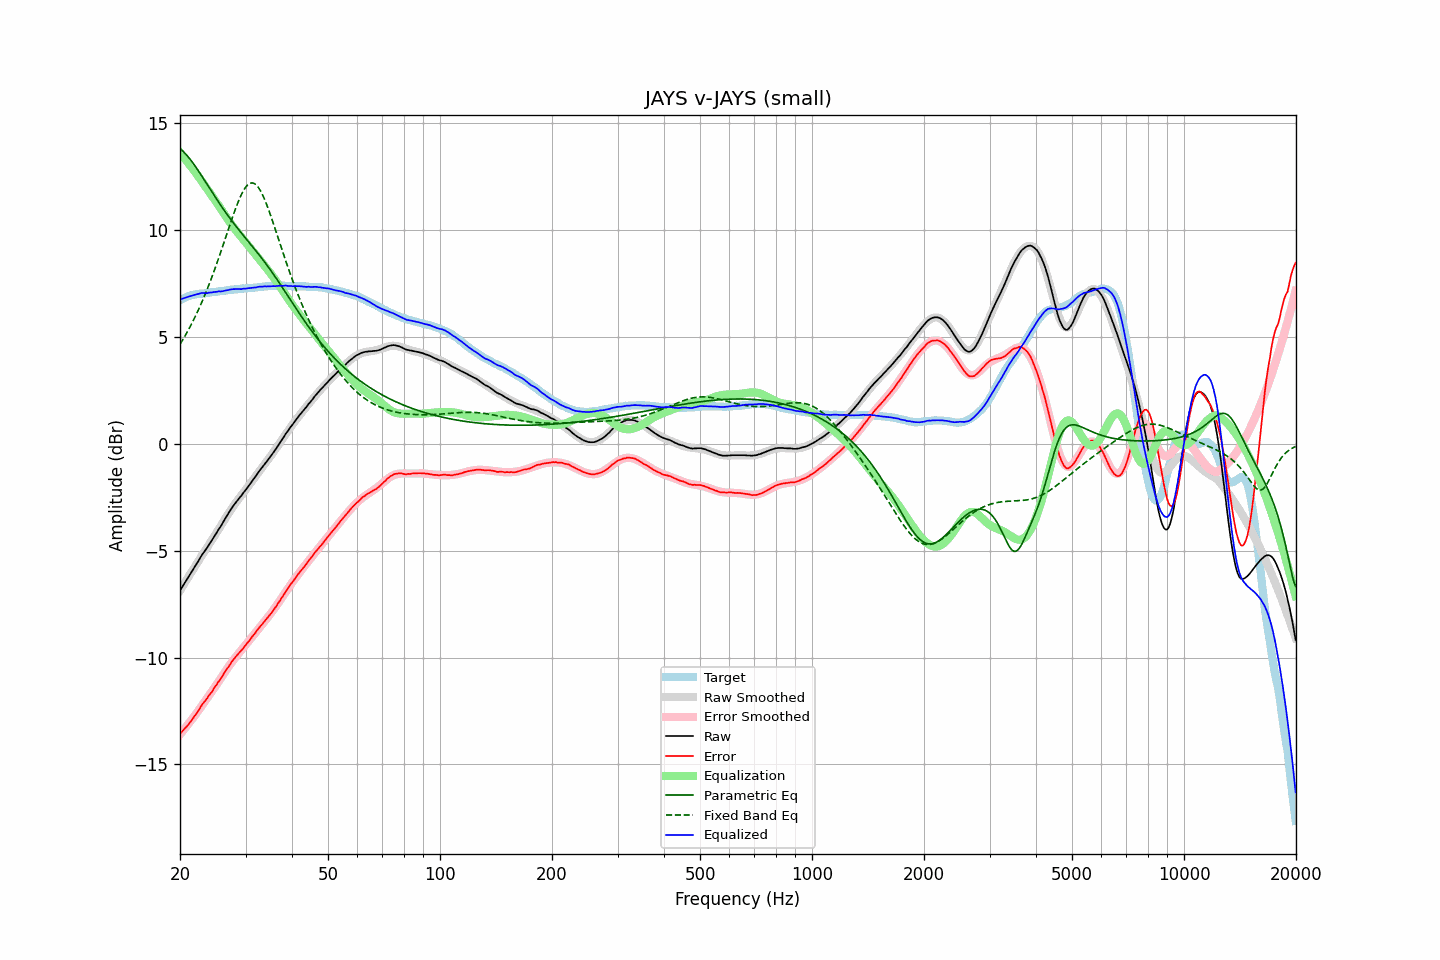

Data behind this chart, as committed beside it:
frequency, raw, error, smoothed, error_smoothed, equalization, parametric_eq, fixed_band_eq, equalized_raw, equalized_smoothed, target
20.00, -6.88, -13.57, -6.88, -13.60, 13.60, 13.78, 4.64, 6.72, 6.72, 6.70
20.20, -6.75, -13.48, -6.75, -13.50, 13.50, 13.72, 4.76, 6.76, 6.75, 6.74
20.40, -6.63, -13.40, -6.63, -13.41, 13.41, 13.65, 4.89, 6.79, 6.78, 6.78
20.61, -6.51, -13.32, -6.51, -13.32, 13.32, 13.58, 5.01, 6.81, 6.81, 6.81
20.81, -6.39, -13.23, -6.38, -13.22, 13.22, 13.50, 5.15, 6.84, 6.84, 6.85
21.02, -6.27, -13.15, -6.26, -13.13, 13.13, 13.41, 5.28, 6.86, 6.86, 6.89
21.23, -6.15, -13.05, -6.14, -13.03, 13.03, 13.32, 5.42, 6.88, 6.89, 6.91
21.44, -6.02, -12.95, -6.02, -12.93, 12.93, 13.22, 5.56, 6.91, 6.91, 6.93
21.66, -5.91, -12.86, -5.90, -12.83, 12.83, 13.12, 5.71, 6.92, 6.93, 6.95
21.87, -5.78, -12.74, -5.78, -12.73, 12.73, 13.01, 5.86, 6.95, 6.95, 6.96
22.09, -5.66, -12.64, -5.66, -12.63, 12.63, 12.91, 6.02, 6.97, 6.97, 6.98
22.31, -5.54, -12.53, -5.54, -12.53, 12.53, 12.79, 6.18, 6.99, 6.99, 6.99
22.54, -5.42, -12.42, -5.42, -12.42, 12.42, 12.68, 6.34, 7.01, 7.00, 7.00
22.76, -5.29, -12.29, -5.31, -12.32, 12.32, 12.57, 6.51, 7.03, 7.01, 7.01
22.99, -5.17, -12.17, -5.19, -12.21, 12.21, 12.45, 6.68, 7.04, 7.02, 7.01
23.22, -5.07, -12.08, -5.07, -12.10, 12.10, 12.33, 6.86, 7.03, 7.03, 7.02
23.45, -4.97, -11.99, -4.96, -11.99, 11.99, 12.21, 7.04, 7.03, 7.04, 7.03
23.69, -4.86, -11.90, -4.84, -11.89, 11.89, 12.10, 7.23, 7.03, 7.04, 7.04
23.92, -4.72, -11.77, -4.73, -11.78, 11.78, 11.98, 7.42, 7.06, 7.05, 7.05
24.16, -4.62, -11.68, -4.61, -11.67, 11.67, 11.86, 7.62, 7.06, 7.06, 7.07
24.40, -4.50, -11.59, -4.49, -11.57, 11.57, 11.74, 7.81, 7.06, 7.07, 7.09
24.65, -4.38, -11.46, -4.38, -11.46, 11.46, 11.63, 8.02, 7.08, 7.08, 7.08
24.89, -4.26, -11.35, -4.26, -11.35, 11.35, 11.51, 8.23, 7.09, 7.09, 7.09
25.14, -4.14, -11.24, -4.14, -11.24, 11.24, 11.40, 8.44, 7.10, 7.10, 7.10
25.39, -4.01, -11.12, -4.02, -11.13, 11.13, 11.28, 8.65, 7.11, 7.11, 7.11
25.65, -3.91, -11.03, -3.89, -11.02, 11.02, 11.17, 8.87, 7.11, 7.12, 7.13
25.91, -3.79, -10.92, -3.77, -10.90, 10.90, 11.06, 9.09, 7.11, 7.13, 7.13
26.16, -3.65, -10.79, -3.64, -10.79, 10.79, 10.95, 9.32, 7.13, 7.14, 7.14
26.43, -3.52, -10.67, -3.52, -10.67, 10.67, 10.85, 9.54, 7.15, 7.15, 7.15
26.69, -3.40, -10.55, -3.40, -10.56, 10.56, 10.74, 9.77, 7.17, 7.16, 7.16
26.96, -3.28, -10.46, -3.28, -10.45, 10.45, 10.64, 9.99, 7.17, 7.17, 7.18
27.23, -3.15, -10.34, -3.17, -10.35, 10.35, 10.53, 10.22, 7.20, 7.18, 7.19
27.50, -3.04, -10.22, -3.06, -10.24, 10.24, 10.43, 10.44, 7.21, 7.19, 7.19
27.77, -2.92, -10.11, -2.95, -10.14, 10.14, 10.33, 10.66, 7.22, 7.20, 7.19
28.05, -2.83, -10.03, -2.84, -10.04, 10.04, 10.24, 10.87, 7.22, 7.20, 7.21
28.33, -2.73, -9.93, -2.74, -9.95, 9.95, 10.14, 11.07, 7.22, 7.21, 7.21
28.62, -2.63, -9.85, -2.63, -9.85, 9.85, 10.05, 11.26, 7.22, 7.22, 7.22
28.90, -2.54, -9.76, -2.53, -9.76, 9.76, 9.95, 11.44, 7.23, 7.23, 7.23
29.19, -2.46, -9.68, -2.43, -9.67, 9.67, 9.86, 11.61, 7.21, 7.24, 7.23
29.48, -2.35, -9.60, -2.34, -9.58, 9.58, 9.77, 11.76, 7.23, 7.24, 7.26
29.78, -2.25, -9.50, -2.24, -9.49, 9.49, 9.67, 11.89, 7.24, 7.25, 7.25
30.08, -2.16, -9.42, -2.14, -9.40, 9.40, 9.58, 12.00, 7.24, 7.26, 7.26
30.38, -2.05, -9.31, -2.04, -9.31, 9.31, 9.49, 12.08, 7.26, 7.26, 7.26
30.68, -1.95, -9.22, -1.94, -9.21, 9.21, 9.40, 12.14, 7.27, 7.27, 7.28
30.99, -1.85, -9.13, -1.84, -9.12, 9.12, 9.31, 12.18, 7.27, 7.28, 7.28
31.30, -1.74, -9.02, -1.74, -9.02, 9.02, 9.22, 12.18, 7.29, 7.28, 7.28
31.61, -1.64, -8.92, -1.64, -8.93, 8.93, 9.12, 12.16, 7.29, 7.29, 7.29
31.93, -1.54, -8.84, -1.53, -8.83, 8.83, 9.03, 12.11, 7.30, 7.30, 7.30
32.24, -1.42, -8.72, -1.43, -8.74, 8.74, 8.94, 12.04, 7.31, 7.31, 7.30
32.57, -1.32, -8.64, -1.33, -8.64, 8.64, 8.84, 11.94, 7.33, 7.31, 7.32
32.89, -1.22, -8.53, -1.23, -8.55, 8.55, 8.75, 11.82, 7.34, 7.32, 7.32
33.22, -1.13, -8.45, -1.13, -8.46, 8.46, 8.65, 11.68, 7.33, 7.33, 7.33
33.55, -1.03, -8.36, -1.03, -8.37, 8.37, 8.55, 11.52, 7.34, 7.34, 7.34
33.89, -0.93, -8.27, -0.93, -8.27, 8.27, 8.45, 11.35, 7.35, 7.34, 7.35
34.23, -0.84, -8.18, -0.83, -8.18, 8.18, 8.35, 11.16, 7.34, 7.35, 7.35
34.57, -0.74, -8.09, -0.73, -8.09, 8.09, 8.25, 10.95, 7.35, 7.35, 7.36
34.92, -0.64, -8.00, -0.63, -7.99, 7.99, 8.14, 10.74, 7.35, 7.36, 7.36
35.27, -0.54, -7.91, -0.52, -7.89, 7.89, 8.04, 10.53, 7.35, 7.37, 7.37
35.62, -0.43, -7.79, -0.42, -7.79, 7.79, 7.93, 10.31, 7.36, 7.37, 7.37
35.97, -0.32, -7.69, -0.31, -7.68, 7.68, 7.82, 10.08, 7.36, 7.37, 7.37
... 635 more rows
